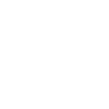
t = 0.00 s
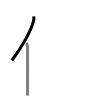
t = 1.50 s
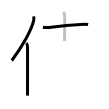
t = 3.25 s
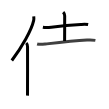
t = 4.75 s
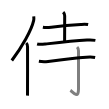
t = 6.50 s
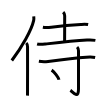
t = 8.00 s

The animated SVG that drew these frames (rendered in a browser with its animation timeline set to each time). Animation: 8 SMIL elements (animate=8); one cycle of 8.00 s.

<svg width="109px" height="109px" viewBox="0 0 px 109px" xmlns="http://www.w3.org/2000/svg" xmlns:xlink="http://www.w3.org/1999/xlink" xml:space="preserve" version="1.1"  baseProfile="full">
<path d="M33.75,16.39c0.13,1.23,0.22,2.78-0.11,4.29C31.5,30.25,21.75,47.5,11.81,60.47" style="fill:none;stroke:black;stroke-width:3;opacity:0">
  <animate attributeType="CSS" attributeName="opacity" from="0" to="1" begin="0s" dur="1s" repeatCount="Indefinite" fill="freeze" />
</path>
<path d="M26.28,43c0.98,0.98,1.26,2.47,1.26,3.73c0,10.44,0.06,29.94-0.01,41.77c-0.02,2.93-0.03,5.39-0.03,7.12" style="fill:none;stroke:black;stroke-width:3;opacity:0">
  <animate attributeType="CSS" attributeName="opacity" from="0" to="1" begin="1s" dur="1s" repeatCount="Indefinite" fill="freeze" />
</path>
<path d="M42.88,27.28c2.83,0.54,5.54,0.37,8.37,0c8.61-1.12,20.47-2.3,29.5-2.82c2.45-0.14,4.95-0.36,7.37,0.13" style="fill:none;stroke:black;stroke-width:3;opacity:0">
  <animate attributeType="CSS" attributeName="opacity" from="0" to="1" begin="2s" dur="1s" repeatCount="Indefinite" fill="freeze" />
</path>
<path d="M63.17,12.12c0.86,0.85,1.52,2.23,1.52,3.75c0,7.76-0.07,21.67-0.07,25.01" style="fill:none;stroke:black;stroke-width:3;opacity:0">
  <animate attributeType="CSS" attributeName="opacity" from="0" to="1" begin="3s" dur="1s" repeatCount="Indefinite" fill="freeze" />
</path>
<path d="M37.13,43.97c2.74,0.79,5.86,0.33,8.62,0.02c14.38-1.61,27.63-3.11,41.25-3.94c2.83-0.17,5.56-0.17,8.38,0.32" style="fill:none;stroke:black;stroke-width:3;opacity:0">
  <animate attributeType="CSS" attributeName="opacity" from="0" to="1" begin="4s" dur="1s" repeatCount="Indefinite" fill="freeze" />
</path>
<path d="M38.88,61.24c3.12,0.51,6.35,0.53,9.26,0.15c12.36-1.64,27.56-3.48,38.24-4.15c2.93-0.18,5.85-0.34,8.75,0.27" style="fill:none;stroke:black;stroke-width:3;opacity:0">
  <animate attributeType="CSS" attributeName="opacity" from="0" to="1" begin="5s" dur="1s" repeatCount="Indefinite" fill="freeze" />
</path>
<path d="M77.1,47.06c0.86,0.86,1.4,2.17,1.4,3.81c0,12.04,0,34.15,0,38.25c0,10.83-6.14,2.51-8.14,1.25" style="fill:none;stroke:black;stroke-width:3;opacity:0">
  <animate attributeType="CSS" attributeName="opacity" from="0" to="1" begin="6s" dur="1s" repeatCount="Indefinite" fill="freeze" />
</path>
<path d="M51.62,70.12c2.6,1.7,6.73,6.98,7.38,9.62" style="fill:none;stroke:black;stroke-width:3;opacity:0">
  <animate attributeType="CSS" attributeName="opacity" from="0" to="1" begin="7s" dur="1s" repeatCount="Indefinite" fill="freeze" />
</path>
</svg>
